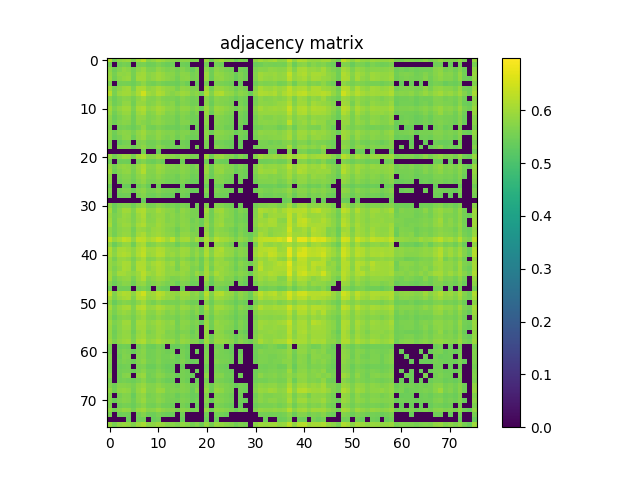

The data file committed next to this chart (first rows):
6.155899999999999705e-01, 5.541000000000000369e-01, 5.822199999999999598e-01, 5.895700000000000385e-01, 5.934700000000000530e-01, 5.635099999999999554e-01, 5.987700000000000244e-01, 6.245899999999999785e-01, 5.724000000000000199e-01, 5.843099999999999961e-01, 6.004500000000000393e-01, 5.914599999999999858e-01, 5.773599999999999843e-01, 5.714900000000000535e-01, 5.656799999999999606e-01, 5.790600000000000191e-01, 5.792800000000000171e-01, 5.616299999999999626e-01, 5.646999999999999797e-01, 0.000000000000000000e+00, 5.916500000000000092e-01, 5.507199999999999873e-01, 5.861399999999999944e-01, 6.008999999999999897e-01
5.541000000000000369e-01, 0.000000000000000000e+00, 5.492299999999999960e-01, 5.563099999999999712e-01, 5.505600000000000493e-01, 0.000000000000000000e+00, 5.565299999999999692e-01, 5.599699999999999678e-01, 5.455699999999999994e-01, 5.480800000000000116e-01, 5.607999999999999652e-01, 5.506999999999999673e-01, 5.436100000000000376e-01, 5.489899999999999780e-01, 0.000000000000000000e+00, 5.483700000000000241e-01, 5.420500000000000318e-01, 0.000000000000000000e+00, 0.000000000000000000e+00, 0.000000000000000000e+00, 5.541099999999999914e-01, 0.000000000000000000e+00, 5.540500000000000425e-01, 5.483000000000000096e-01
5.822199999999999598e-01, 5.492299999999999960e-01, 5.659899999999999931e-01, 5.846700000000000230e-01, 5.762100000000000000e-01, 5.543299999999999894e-01, 5.794899999999999496e-01, 5.924000000000000377e-01, 5.638600000000000279e-01, 5.607400000000000162e-01, 5.836500000000000021e-01, 5.717100000000000515e-01, 5.611899999999999666e-01, 5.679400000000000004e-01, 5.536499999999999755e-01, 5.694399999999999462e-01, 5.550399999999999778e-01, 5.408600000000000074e-01, 5.615599999999999481e-01, 0.000000000000000000e+00, 5.760100000000000220e-01, 5.445699999999999985e-01, 5.772199999999999553e-01, 5.703399999999999581e-01
5.895700000000000385e-01, 5.563099999999999712e-01, 5.846700000000000230e-01, 5.814700000000000424e-01, 5.866500000000000048e-01, 5.556499999999999773e-01, 5.949999999999999734e-01, 5.991300000000000514e-01, 5.756299999999999750e-01, 5.842300000000000271e-01, 5.967400000000000482e-01, 5.900400000000000089e-01, 5.752000000000000446e-01, 5.762699999999999489e-01, 5.579300000000000370e-01, 5.776499999999999968e-01, 5.758699999999999930e-01, 5.544400000000000439e-01, 5.652399999999999647e-01, 0.000000000000000000e+00, 5.927999999999999936e-01, 5.472900000000000542e-01, 5.870600000000000263e-01, 5.820699999999999763e-01
5.934700000000000530e-01, 5.505600000000000493e-01, 5.762100000000000000e-01, 5.866500000000000048e-01, 5.920600000000000307e-01, 5.546900000000000164e-01, 5.992600000000000149e-01, 5.997400000000000508e-01, 5.732599999999999918e-01, 5.841600000000000126e-01, 5.982699999999999685e-01, 5.883800000000000141e-01, 5.769300000000000539e-01, 5.739999999999999547e-01, 5.538300000000000445e-01, 5.754500000000000171e-01, 5.767999999999999794e-01, 5.568199999999999816e-01, 5.619800000000000351e-01, 0.000000000000000000e+00, 5.896599999999999620e-01, 5.447999999999999510e-01, 5.816700000000000204e-01, 5.828200000000000047e-01
5.635200000000000209e-01, 0.000000000000000000e+00, 5.543299999999999894e-01, 5.556600000000000428e-01, 5.546900000000000164e-01, 5.450899999999999634e-01, 5.627900000000000125e-01, 5.817700000000000093e-01, 5.556499999999999773e-01, 5.514599999999999502e-01, 5.625299999999999745e-01, 5.532500000000000195e-01, 5.476600000000000357e-01, 5.474799999999999667e-01, 5.426499999999999657e-01, 5.603099999999999747e-01, 5.461200000000000498e-01, 0.000000000000000000e+00, 5.423099999999999588e-01, 0.000000000000000000e+00, 5.568899999999999961e-01, 0.000000000000000000e+00, 5.614000000000000101e-01, 5.592599999999999794e-01
5.987700000000000244e-01, 5.565299999999999692e-01, 5.794899999999999496e-01, 5.949999999999999734e-01, 5.992600000000000149e-01, 5.627900000000000125e-01, 6.069200000000000150e-01, 6.115599999999999925e-01, 5.811699999999999644e-01, 5.895899999999999475e-01, 6.056099999999999817e-01, 5.933599999999999985e-01, 5.828100000000000502e-01, 5.822100000000000053e-01, 5.600100000000000078e-01, 5.827400000000000357e-01, 5.790199999999999791e-01, 5.637600000000000389e-01, 5.653899999999999482e-01, 0.000000000000000000e+00, 5.999200000000000088e-01, 5.528800000000000381e-01, 5.912600000000000078e-01, 5.896200000000000330e-01
6.245899999999999785e-01, 5.599699999999999678e-01, 5.924000000000000377e-01, 5.991300000000000514e-01, 5.997400000000000508e-01, 5.817700000000000093e-01, 6.115599999999999925e-01, 6.468800000000000106e-01, 5.968900000000000317e-01, 5.898600000000000509e-01, 6.146599999999999842e-01, 6.058200000000000252e-01, 5.836400000000000476e-01, 5.733300000000000063e-01, 5.824099999999999833e-01, 5.985000000000000320e-01, 5.911499999999999533e-01, 5.709999999999999520e-01, 5.815399999999999459e-01, 5.526799999999999491e-01, 6.144600000000000062e-01, 5.664200000000000346e-01, 6.103199999999999736e-01, 6.158299999999999885e-01
5.724000000000000199e-01, 5.455699999999999994e-01, 5.638600000000000279e-01, 5.756299999999999750e-01, 5.732599999999999918e-01, 5.556499999999999773e-01, 5.811699999999999644e-01, 5.968900000000000317e-01, 5.694900000000000517e-01, 5.668600000000000305e-01, 5.810100000000000264e-01, 5.673300000000000010e-01, 5.625000000000000000e-01, 5.617299999999999516e-01, 5.533700000000000285e-01, 5.726799999999999669e-01, 5.628300000000000525e-01, 5.511200000000000543e-01, 5.555299999999999683e-01, 0.000000000000000000e+00, 5.716900000000000315e-01, 5.468800000000000328e-01, 5.745400000000000507e-01, 5.689499999999999558e-01
5.843099999999999961e-01, 5.480800000000000116e-01, 5.607400000000000162e-01, 5.842300000000000271e-01, 5.841600000000000126e-01, 5.514599999999999502e-01, 5.895899999999999475e-01, 5.898600000000000509e-01, 5.668600000000000305e-01, 5.730100000000000193e-01, 5.882100000000000106e-01, 5.755700000000000260e-01, 5.663000000000000256e-01, 5.755400000000000515e-01, 5.494400000000000395e-01, 5.710399999999999920e-01, 5.653899999999999482e-01, 5.515999999999999792e-01, 5.533400000000000540e-01, 0.000000000000000000e+00, 5.764099999999999779e-01, 5.431799999999999962e-01, 5.739800000000000457e-01, 5.706799999999999651e-01
6.004500000000000393e-01, 5.607999999999999652e-01, 5.836500000000000021e-01, 5.967400000000000482e-01, 5.982600000000000140e-01, 5.625299999999999745e-01, 6.056099999999999817e-01, 6.146599999999999842e-01, 5.810100000000000264e-01, 5.882100000000000106e-01, 6.043399999999999883e-01, 5.963500000000000467e-01, 5.796799999999999731e-01, 5.798100000000000476e-01, 5.635799999999999699e-01, 5.842000000000000526e-01, 5.796900000000000386e-01, 5.618300000000000516e-01, 5.750199999999999756e-01, 5.433000000000000052e-01, 5.949299999999999589e-01, 5.556200000000000028e-01, 5.943300000000000249e-01, 5.882600000000000051e-01
5.914599999999999858e-01, 5.506999999999999673e-01, 5.717100000000000515e-01, 5.900400000000000089e-01, 5.883800000000000141e-01, 5.532500000000000195e-01, 5.933599999999999985e-01, 6.058200000000000252e-01, 5.673300000000000010e-01, 5.755700000000000260e-01, 5.963500000000000467e-01, 5.886400000000000521e-01, 5.680100000000000149e-01, 5.740199999999999747e-01, 5.554000000000000048e-01, 5.716400000000000370e-01, 5.678199999999999914e-01, 5.472200000000000397e-01, 5.657900000000000151e-01, 0.000000000000000000e+00, 5.909200000000000008e-01, 5.447999999999999510e-01, 5.852100000000000080e-01, 5.805500000000000105e-01
5.773599999999999843e-01, 5.436100000000000376e-01, 5.611899999999999666e-01, 5.751899999999999791e-01, 5.769400000000000084e-01, 5.476600000000000357e-01, 5.828100000000000502e-01, 5.836400000000000476e-01, 5.625000000000000000e-01, 5.663000000000000256e-01, 5.796799999999999731e-01, 5.680100000000000149e-01, 5.616999999999999771e-01, 5.647199999999999998e-01, 5.483599999999999586e-01, 5.668400000000000105e-01, 5.590899999999999759e-01, 5.468199999999999728e-01, 5.495999999999999774e-01, 0.000000000000000000e+00, 5.776700000000000168e-01, 0.000000000000000000e+00, 5.703200000000000491e-01, 5.676299999999999679e-01
5.714900000000000535e-01, 5.489899999999999780e-01, 5.679400000000000004e-01, 5.762699999999999489e-01, 5.739999999999999547e-01, 5.474799999999999667e-01, 5.822100000000000053e-01, 5.733300000000000063e-01, 5.617299999999999516e-01, 5.755400000000000515e-01, 5.798200000000000021e-01, 5.740199999999999747e-01, 5.647199999999999998e-01, 5.617400000000000171e-01, 5.473999999999999977e-01, 5.688499999999999668e-01, 5.685299999999999798e-01, 5.482000000000000206e-01, 5.506600000000000383e-01, 0.000000000000000000e+00, 5.751300000000000301e-01, 0.000000000000000000e+00, 5.694799999999999862e-01, 5.656400000000000317e-01
5.656799999999999606e-01, 0.000000000000000000e+00, 5.536499999999999755e-01, 5.579300000000000370e-01, 5.538300000000000445e-01, 5.426499999999999657e-01, 5.600100000000000078e-01, 5.824099999999999833e-01, 5.533599999999999630e-01, 5.494400000000000395e-01, 5.635799999999999699e-01, 5.554099999999999593e-01, 5.483599999999999586e-01, 5.473999999999999977e-01, 5.423900000000000388e-01, 5.557199999999999918e-01, 5.478499999999999481e-01, 0.000000000000000000e+00, 5.416800000000000503e-01, 0.000000000000000000e+00, 5.632599999999999829e-01, 0.000000000000000000e+00, 5.605900000000000327e-01, 5.619600000000000151e-01
5.790600000000000191e-01, 5.483700000000000241e-01, 5.694399999999999462e-01, 5.776499999999999968e-01, 5.754500000000000171e-01, 5.603099999999999747e-01, 5.827400000000000357e-01, 5.985000000000000320e-01, 5.726900000000000324e-01, 5.710399999999999920e-01, 5.842000000000000526e-01, 5.716400000000000370e-01, 5.668400000000000105e-01, 5.688499999999999668e-01, 5.557199999999999918e-01, 5.678299999999999459e-01, 5.667299999999999560e-01, 5.502200000000000424e-01, 5.550599999999999978e-01, 0.000000000000000000e+00, 5.796400000000000441e-01, 5.482299999999999951e-01, 5.782899999999999707e-01, 5.748499999999999721e-01
5.792800000000000171e-01, 5.420500000000000318e-01, 5.550399999999999778e-01, 5.758699999999999930e-01, 5.767999999999999794e-01, 5.461200000000000498e-01, 5.790199999999999791e-01, 5.911499999999999533e-01, 5.628300000000000525e-01, 5.653899999999999482e-01, 5.796900000000000386e-01, 5.678199999999999914e-01, 5.590899999999999759e-01, 5.685299999999999798e-01, 5.478499999999999481e-01, 5.667200000000000015e-01, 5.547400000000000109e-01, 5.454599999999999449e-01, 5.489500000000000490e-01, 0.000000000000000000e+00, 5.717100000000000515e-01, 0.000000000000000000e+00, 5.688400000000000123e-01, 5.669300000000000450e-01
5.616299999999999626e-01, 0.000000000000000000e+00, 5.408500000000000529e-01, 5.544400000000000439e-01, 5.568199999999999816e-01, 0.000000000000000000e+00, 5.637600000000000389e-01, 5.709999999999999520e-01, 5.511200000000000543e-01, 5.515999999999999792e-01, 5.618300000000000516e-01, 5.472200000000000397e-01, 5.468199999999999728e-01, 5.482000000000000206e-01, 0.000000000000000000e+00, 5.502200000000000424e-01, 5.454599999999999449e-01, 0.000000000000000000e+00, 0.000000000000000000e+00, 0.000000000000000000e+00, 5.578300000000000480e-01, 0.000000000000000000e+00, 5.544700000000000184e-01, 5.539399999999999880e-01
5.646999999999999797e-01, 0.000000000000000000e+00, 5.615599999999999481e-01, 5.652399999999999647e-01, 5.619800000000000351e-01, 5.423099999999999588e-01, 5.653899999999999482e-01, 5.815299999999999914e-01, 5.555299999999999683e-01, 5.533400000000000540e-01, 5.750199999999999756e-01, 5.657900000000000151e-01, 5.495999999999999774e-01, 5.506600000000000383e-01, 5.416800000000000503e-01, 5.550599999999999978e-01, 5.489500000000000490e-01, 0.000000000000000000e+00, 5.567999999999999616e-01, 0.000000000000000000e+00, 5.603399999999999492e-01, 0.000000000000000000e+00, 5.676700000000000079e-01, 5.584299999999999820e-01
0.000000000000000000e+00, 0.000000000000000000e+00, 0.000000000000000000e+00, 0.000000000000000000e+00, 0.000000000000000000e+00, 0.000000000000000000e+00, 0.000000000000000000e+00, 5.526799999999999491e-01, 0.000000000000000000e+00, 0.000000000000000000e+00, 5.433000000000000052e-01, 0.000000000000000000e+00, 0.000000000000000000e+00, 0.000000000000000000e+00, 0.000000000000000000e+00, 0.000000000000000000e+00, 0.000000000000000000e+00, 0.000000000000000000e+00, 0.000000000000000000e+00, 0.000000000000000000e+00, 0.000000000000000000e+00, 0.000000000000000000e+00, 0.000000000000000000e+00, 0.000000000000000000e+00
5.916400000000000547e-01, 5.541000000000000369e-01, 5.760100000000000220e-01, 5.927999999999999936e-01, 5.896599999999999620e-01, 5.568899999999999961e-01, 5.999200000000000088e-01, 6.144600000000000062e-01, 5.716900000000000315e-01, 5.764099999999999779e-01, 5.949299999999999589e-01, 5.909200000000000008e-01, 5.776700000000000168e-01, 5.751300000000000301e-01, 5.632599999999999829e-01, 5.796400000000000441e-01, 5.717100000000000515e-01, 5.578300000000000480e-01, 5.603399999999999492e-01, 0.000000000000000000e+00, 5.974699999999999456e-01, 5.484299999999999731e-01, 5.893199999999999550e-01, 5.914599999999999858e-01
5.507199999999999873e-01, 0.000000000000000000e+00, 5.445699999999999985e-01, 5.472900000000000542e-01, 5.447999999999999510e-01, 0.000000000000000000e+00, 5.528800000000000381e-01, 5.664200000000000346e-01, 5.468800000000000328e-01, 5.431799999999999962e-01, 5.556200000000000028e-01, 5.447999999999999510e-01, 0.000000000000000000e+00, 0.000000000000000000e+00, 0.000000000000000000e+00, 5.482299999999999951e-01, 0.000000000000000000e+00, 0.000000000000000000e+00, 0.000000000000000000e+00, 0.000000000000000000e+00, 5.484299999999999731e-01, 0.000000000000000000e+00, 5.512899999999999467e-01, 5.464799999999999658e-01
5.861399999999999944e-01, 5.540500000000000425e-01, 5.772199999999999553e-01, 5.870600000000000263e-01, 5.816700000000000204e-01, 5.614000000000000101e-01, 5.912600000000000078e-01, 6.103199999999999736e-01, 5.745400000000000507e-01, 5.739900000000000002e-01, 5.943300000000000249e-01, 5.852100000000000080e-01, 5.703200000000000491e-01, 5.694799999999999862e-01, 5.605900000000000327e-01, 5.782899999999999707e-01, 5.688400000000000123e-01, 5.544700000000000184e-01, 5.676700000000000079e-01, 0.000000000000000000e+00, 5.893199999999999550e-01, 5.512899999999999467e-01, 5.874200000000000532e-01, 5.841499999999999471e-01
6.008999999999999897e-01, 5.483000000000000096e-01, 5.703399999999999581e-01, 5.820699999999999763e-01, 5.828200000000000047e-01, 5.592599999999999794e-01, 5.896200000000000330e-01, 6.158299999999999885e-01, 5.689499999999999558e-01, 5.706799999999999651e-01, 5.882600000000000051e-01, 5.805500000000000105e-01, 5.676299999999999679e-01, 5.656400000000000317e-01, 5.619600000000000151e-01, 5.748600000000000376e-01, 5.669300000000000450e-01, 5.539399999999999880e-01, 5.584299999999999820e-01, 0.000000000000000000e+00, 5.914599999999999858e-01, 5.464700000000000113e-01, 5.841600000000000126e-01, 5.885899999999999466e-01
5.742000000000000437e-01, 0.000000000000000000e+00, 5.603700000000000347e-01, 5.697499999999999787e-01, 5.688299999999999468e-01, 5.529800000000000271e-01, 5.775099999999999678e-01, 5.897099999999999564e-01, 5.665200000000000236e-01, 5.649300000000000432e-01, 5.793800000000000061e-01, 5.661000000000000476e-01, 5.598199999999999843e-01, 5.596100000000000518e-01, 5.482200000000000406e-01, 5.662500000000000311e-01, 5.603799999999999892e-01, 5.465600000000000458e-01, 5.495900000000000230e-01, 0.000000000000000000e+00, 5.722500000000000364e-01, 5.413099999999999579e-01, 5.714700000000000335e-01, 5.681300000000000239e-01
5.745200000000000307e-01, 0.000000000000000000e+00, 5.547900000000000054e-01, 5.633299999999999974e-01, 5.634400000000000519e-01, 5.476799999999999446e-01, 5.711300000000000265e-01, 5.846500000000000030e-01, 5.578999999999999515e-01, 5.578999999999999515e-01, 5.698199999999999932e-01, 5.611500000000000377e-01, 5.542099999999999804e-01, 5.528699999999999726e-01, 5.490599999999999925e-01, 5.639300000000000423e-01, 5.541500000000000314e-01, 5.421000000000000263e-01, 5.432500000000000107e-01, 0.000000000000000000e+00, 5.681399999999999784e-01, 0.000000000000000000e+00, 5.654400000000000537e-01, 5.668699999999999850e-01
5.458199999999999719e-01, 0.000000000000000000e+00, 0.000000000000000000e+00, 5.427499999999999547e-01, 5.401500000000000190e-01, 0.000000000000000000e+00, 5.467400000000000038e-01, 5.619300000000000406e-01, 5.401799999999999935e-01, 0.000000000000000000e+00, 5.467999999999999527e-01, 0.000000000000000000e+00, 0.000000000000000000e+00, 0.000000000000000000e+00, 0.000000000000000000e+00, 5.425499999999999767e-01, 0.000000000000000000e+00, 0.000000000000000000e+00, 0.000000000000000000e+00, 0.000000000000000000e+00, 5.441799999999999971e-01, 0.000000000000000000e+00, 5.443299999999999805e-01, 5.417600000000000193e-01
5.654299999999999882e-01, 0.000000000000000000e+00, 5.531300000000000106e-01, 5.641100000000000003e-01, 5.629800000000000360e-01, 5.416699999999999848e-01, 5.702000000000000401e-01, 5.768199999999999994e-01, 5.551300000000000123e-01, 5.586100000000000509e-01, 5.688299999999999468e-01, 5.588899999999999979e-01, 5.548199999999999799e-01, 5.554700000000000193e-01, 5.415799999999999503e-01, 5.593399999999999483e-01, 5.524599999999999511e-01, 5.406800000000000495e-01, 5.421500000000000208e-01, 0.000000000000000000e+00, 5.677799999999999514e-01, 0.000000000000000000e+00, 5.610899999999999777e-01, 5.576200000000000045e-01
5.526799999999999491e-01, 0.000000000000000000e+00, 5.448499999999999455e-01, 5.490300000000000180e-01, 5.490399999999999725e-01, 0.000000000000000000e+00, 5.556100000000000483e-01, 5.701300000000000257e-01, 5.471099999999999852e-01, 5.466100000000000403e-01, 5.572099999999999831e-01, 5.461599999999999788e-01, 5.431000000000000272e-01, 5.418399999999999883e-01, 0.000000000000000000e+00, 5.511700000000000488e-01, 5.412700000000000289e-01, 0.000000000000000000e+00, 0.000000000000000000e+00, 0.000000000000000000e+00, 5.508699999999999708e-01, 0.000000000000000000e+00, 5.520899999999999697e-01, 5.472700000000000342e-01
0.000000000000000000e+00, 0.000000000000000000e+00, 0.000000000000000000e+00, 0.000000000000000000e+00, 0.000000000000000000e+00, 0.000000000000000000e+00, 0.000000000000000000e+00, 5.411299999999999999e-01, 0.000000000000000000e+00, 0.000000000000000000e+00, 0.000000000000000000e+00, 0.000000000000000000e+00, 0.000000000000000000e+00, 0.000000000000000000e+00, 0.000000000000000000e+00, 0.000000000000000000e+00, 0.000000000000000000e+00, 0.000000000000000000e+00, 0.000000000000000000e+00, 0.000000000000000000e+00, 0.000000000000000000e+00, 0.000000000000000000e+00, 0.000000000000000000e+00, 0.000000000000000000e+00
5.796400000000000441e-01, 5.429399999999999782e-01, 5.628800000000000470e-01, 5.706900000000000306e-01, 5.665900000000000380e-01, 5.475799999999999557e-01, 5.717700000000000005e-01, 5.868900000000000228e-01, 5.575799999999999645e-01, 5.599800000000000333e-01, 5.757400000000000295e-01, 5.674200000000000355e-01, 5.556299999999999573e-01, 5.582000000000000295e-01, 5.477400000000000047e-01, 5.608999999999999542e-01, 5.565400000000000347e-01, 0.000000000000000000e+00, 5.517900000000000027e-01, 0.000000000000000000e+00, 5.705900000000000416e-01, 0.000000000000000000e+00, 5.692399999999999682e-01, 5.671199999999999575e-01
6.020400000000000196e-01, 5.481200000000000516e-01, 5.754700000000000371e-01, 6.002100000000000213e-01, 5.982100000000000195e-01, 5.678299999999999459e-01, 6.089499999999999913e-01, 6.137899999999999467e-01, 5.816299999999999804e-01, 5.804300000000000015e-01, 6.022300000000000431e-01, 5.896799999999999820e-01, 5.787299999999999667e-01, 5.765400000000000524e-01, 5.559399999999999897e-01, 5.832300000000000262e-01, 5.723599999999999799e-01, 5.581199999999999495e-01, 5.599499999999999478e-01, 0.000000000000000000e+00, 6.011600000000000277e-01, 5.482599999999999696e-01, 5.944800000000000084e-01, 6.010699999999999932e-01
5.901699999999999724e-01, 5.584099999999999620e-01, 5.730600000000000138e-01, 5.930800000000000516e-01, 5.866299999999999848e-01, 5.623299999999999965e-01, 5.958900000000000308e-01, 6.105500000000000371e-01, 5.690499999999999448e-01, 5.790800000000000392e-01, 5.899199999999999999e-01, 5.897999999999999909e-01, 5.712800000000000100e-01, 5.789100000000000357e-01, 5.654500000000000082e-01, 5.793700000000000516e-01, 5.709999999999999520e-01, 5.581500000000000350e-01, 5.586900000000000199e-01, 0.000000000000000000e+00, 5.867499999999999938e-01, 5.475900000000000212e-01, 5.820899999999999963e-01, 5.911800000000000388e-01
5.978900000000000325e-01, 5.560800000000000187e-01, 5.841899999999999871e-01, 5.897999999999999909e-01, 5.848200000000000065e-01, 5.644900000000000473e-01, 5.923599999999999977e-01, 6.063800000000000301e-01, 5.739900000000000002e-01, 5.754799999999999915e-01, 5.948200000000000154e-01, 5.882399999999999851e-01, 5.695900000000000407e-01, 5.742000000000000437e-01, 5.637999999999999678e-01, 5.770999999999999464e-01, 5.722699999999999454e-01, 5.503200000000000314e-01, 5.656700000000000061e-01, 5.451899999999999524e-01, 5.860600000000000254e-01, 5.517900000000000027e-01, 5.854700000000000459e-01, 5.927200000000000246e-01
6.055800000000000072e-01, 5.532399999999999540e-01, 5.820899999999999963e-01, 5.957200000000000273e-01, 5.930100000000000371e-01, 5.705299999999999816e-01, 6.016899999999999471e-01, 6.146099999999999897e-01, 5.806999999999999940e-01, 5.806400000000000450e-01, 5.991600000000000259e-01, 5.889699999999999935e-01, 5.775599999999999623e-01, 5.784599999999999742e-01, 5.621699999999999475e-01, 5.820899999999999963e-01, 5.766700000000000159e-01, 5.584500000000000020e-01, 5.643200000000000438e-01, 5.462099999999999733e-01, 5.938499999999999890e-01, 5.551199999999999468e-01, 5.896299999999999875e-01, 6.001199999999999868e-01
5.814599999999999769e-01, 5.553700000000000303e-01, 5.752800000000000136e-01, 5.825900000000000523e-01, 5.828799999999999537e-01, 5.540500000000000425e-01, 5.912199999999999678e-01, 5.885000000000000231e-01, 5.722800000000000109e-01, 5.877499999999999947e-01, 5.947900000000000409e-01, 5.866999999999999993e-01, 5.714500000000000135e-01, 5.707900000000000196e-01, 5.483900000000000441e-01, 5.734299999999999953e-01, 5.742800000000000127e-01, 5.532099999999999795e-01, 5.637499999999999734e-01, 0.000000000000000000e+00, 5.844000000000000306e-01, 5.478399999999999936e-01, 5.809299999999999464e-01, 5.747400000000000286e-01
5.829600000000000337e-01, 5.538499999999999535e-01, 5.770100000000000229e-01, 5.896700000000000275e-01, 5.869199999999999973e-01, 5.594599999999999573e-01, 5.992100000000000204e-01, 6.107000000000000206e-01, 5.802199999999999580e-01, 5.926399999999999446e-01, 6.008000000000000007e-01, 5.903100000000000014e-01, 5.788799999999999502e-01, 5.764299999999999979e-01, 5.562899999999999512e-01, 5.827599999999999447e-01, 5.830699999999999772e-01, 5.667799999999999505e-01, 5.637499999999999734e-01, 0.000000000000000000e+00, 5.943300000000000249e-01, 5.505100000000000549e-01, 5.902199999999999669e-01, 5.803099999999999925e-01
6.310299999999999798e-01, 5.900600000000000289e-01, 6.094199999999999617e-01, 6.331700000000000106e-01, 6.252199999999999980e-01, 5.827700000000000102e-01, 6.304600000000000204e-01, 6.278299999999999992e-01, 6.026399999999999535e-01, 6.165599999999999969e-01, 6.384300000000000530e-01, 6.244899999999999896e-01, 5.999100000000000543e-01, 6.271799999999999597e-01, 5.786999999999999922e-01, 6.023699999999999610e-01, 6.041600000000000303e-01, 5.730600000000000138e-01, 6.062300000000000466e-01, 5.661800000000000166e-01, 6.132499999999999618e-01, 5.777499999999999858e-01, 6.187399999999999567e-01, 6.049200000000000133e-01
5.846999999999999975e-01, 5.437499999999999556e-01, 5.672599999999999865e-01, 5.875000000000000222e-01, 5.861499999999999488e-01, 5.473400000000000487e-01, 5.962499999999999467e-01, 6.073300000000000365e-01, 5.620600000000000041e-01, 5.692500000000000338e-01, 5.870900000000000007e-01, 5.772899999999999698e-01, 5.671199999999999575e-01, 5.675700000000000189e-01, 5.445100000000000495e-01, 5.668400000000000105e-01, 5.615900000000000336e-01, 5.493500000000000050e-01, 5.513200000000000323e-01, 0.000000000000000000e+00, 5.885399999999999521e-01, 0.000000000000000000e+00, 5.829699999999999882e-01, 5.812100000000000044e-01
6.173399999999999999e-01, 5.717100000000000515e-01, 6.056799999999999962e-01, 6.077099999999999724e-01, 6.013300000000000312e-01, 5.817400000000000349e-01, 6.106000000000000316e-01, 6.269700000000000273e-01, 5.964000000000000412e-01, 5.997099999999999653e-01, 6.159999999999999920e-01, 6.103899999999999881e-01, 5.890600000000000280e-01, 5.846299999999999830e-01, 5.770899999999999919e-01, 5.974699999999999456e-01, 5.940600000000000325e-01, 5.672500000000000320e-01, 5.840699999999999781e-01, 5.603599999999999692e-01, 6.117200000000000415e-01, 5.686200000000000143e-01, 6.080999999999999739e-01, 6.124100000000000099e-01
6.109799999999999676e-01, 5.776599999999999513e-01, 6.091499999999999693e-01, 6.162400000000000100e-01, 6.071100000000000385e-01, 5.801600000000000090e-01, 6.134899999999999798e-01, 6.315699999999999648e-01, 5.924599999999999866e-01, 5.986900000000000555e-01, 6.198599999999999666e-01, 6.158799999999999830e-01, 5.873099999999999987e-01, 5.939600000000000435e-01, 5.788900000000000157e-01, 5.982800000000000340e-01, 5.920699999999999852e-01, 5.671800000000000175e-01, 5.897700000000000164e-01, 5.616999999999999771e-01, 6.132900000000000018e-01, 5.717600000000000460e-01, 6.114399999999999835e-01, 6.067900000000000515e-01
5.923599999999999977e-01, 5.558699999999999752e-01, 5.885700000000000376e-01, 5.906700000000000284e-01, 5.844399999999999595e-01, 5.599300000000000388e-01, 5.897099999999999564e-01, 6.078400000000000469e-01, 5.683200000000000474e-01, 5.727700000000000014e-01, 5.932500000000000551e-01, 5.887999999999999901e-01, 5.660300000000000331e-01, 5.740199999999999747e-01, 5.624000000000000110e-01, 5.795900000000000496e-01, 5.679100000000000259e-01, 5.513700000000000268e-01, 5.724799999999999889e-01, 5.435100000000000486e-01, 5.880800000000000471e-01, 5.522500000000000187e-01, 5.903000000000000469e-01, 5.881300000000000416e-01
5.897299999999999764e-01, 5.725400000000000489e-01, 5.920600000000000307e-01, 6.091800000000000548e-01, 6.051999999999999602e-01, 5.704500000000000126e-01, 6.125099999999999989e-01, 6.141299999999999537e-01, 5.859299999999999509e-01, 6.019900000000000251e-01, 6.150799999999999601e-01, 6.054399999999999782e-01, 5.866900000000000448e-01, 5.978700000000000125e-01, 5.620199999999999640e-01, 5.977400000000000491e-01, 5.866299999999999848e-01, 5.689699999999999758e-01, 5.811899999999999844e-01, 5.481300000000000061e-01, 5.976799999999999891e-01, 5.631300000000000194e-01, 5.979999999999999760e-01, 5.894899999999999585e-01
5.902699999999999614e-01, 5.609600000000000142e-01, 5.838700000000000001e-01, 6.072199999999999820e-01, 6.021400000000000086e-01, 5.645000000000000018e-01, 6.136599999999999833e-01, 6.177599999999999758e-01, 5.774200000000000443e-01, 5.949499999999999789e-01, 6.097900000000000542e-01, 6.056300000000000017e-01, 5.800199999999999800e-01, 5.855900000000000549e-01, 5.585799999999999654e-01, 5.901199999999999779e-01, 5.878100000000000547e-01, 5.617400000000000171e-01, 5.706200000000000161e-01, 5.438800000000000301e-01, 6.027900000000000480e-01, 5.539199999999999680e-01, 5.926500000000000101e-01, 5.939799999999999525e-01
5.998599999999999488e-01, 5.703099999999999836e-01, 6.038099999999999579e-01, 6.020799999999999486e-01, 5.906299999999999883e-01, 5.802100000000000035e-01, 5.978599999999999470e-01, 6.255600000000000049e-01, 5.962199999999999722e-01, 5.879900000000000126e-01, 6.115000000000000435e-01, 6.029999999999999805e-01, 5.830899999999999972e-01, 5.861100000000000199e-01, 5.798900000000000166e-01, 5.920499999999999652e-01, 5.819800000000000528e-01, 5.617499999999999716e-01, 5.908999999999999808e-01, 5.663700000000000401e-01, 6.050200000000000022e-01, 5.724500000000000144e-01, 6.070900000000000185e-01, 5.924300000000000122e-01
5.987599999999999589e-01, 5.524400000000000421e-01, 5.762399999999999745e-01, 5.841699999999999671e-01, 5.859400000000000164e-01, 5.583599999999999675e-01, 5.909499999999999753e-01, 6.138000000000000123e-01, 5.700800000000000312e-01, 5.797900000000000276e-01, 5.932600000000000096e-01, 5.907700000000000173e-01, 5.744700000000000362e-01, 5.624000000000000110e-01, 5.654200000000000337e-01, 5.770199999999999774e-01, 5.718999999999999639e-01, 5.542200000000000459e-01, 5.607100000000000417e-01, 0.000000000000000000e+00, 5.935000000000000275e-01, 5.462200000000000388e-01, 5.828400000000000247e-01, 5.928999999999999826e-01
5.725599999999999579e-01, 5.462900000000000533e-01, 5.626900000000000235e-01, 5.744799999999999907e-01, 5.731500000000000483e-01, 5.474299999999999722e-01, 5.819999999999999618e-01, 5.861100000000000199e-01, 5.587100000000000399e-01, 5.674700000000000299e-01, 5.775799999999999823e-01, 5.709400000000000031e-01, 5.587699999999999889e-01, 5.638199999999999878e-01, 5.466699999999999893e-01, 5.662300000000000111e-01, 5.627400000000000180e-01, 5.455200000000000049e-01, 5.483400000000000496e-01, 0.000000000000000000e+00, 5.722000000000000419e-01, 5.411299999999999999e-01, 5.707600000000000451e-01, 5.671399999999999775e-01
5.518600000000000172e-01, 0.000000000000000000e+00, 5.484700000000000131e-01, 5.467800000000000438e-01, 5.472000000000000197e-01, 0.000000000000000000e+00, 5.537100000000000355e-01, 5.619300000000000406e-01, 5.454499999999999904e-01, 0.000000000000000000e+00, 5.534499999999999975e-01, 5.444799999999999640e-01, 5.411200000000000454e-01, 0.000000000000000000e+00, 0.000000000000000000e+00, 5.463000000000000078e-01, 0.000000000000000000e+00, 0.000000000000000000e+00, 0.000000000000000000e+00, 0.000000000000000000e+00, 5.476699999999999902e-01, 0.000000000000000000e+00, 5.528300000000000436e-01, 5.469899999999999762e-01
6.301099999999999479e-01, 5.684500000000000108e-01, 6.036000000000000254e-01, 6.168900000000000494e-01, 6.116500000000000270e-01, 5.807499999999999885e-01, 6.216699999999999449e-01, 6.456499999999999462e-01, 5.943599999999999994e-01, 5.993000000000000549e-01, 6.241100000000000536e-01, 6.173699999999999743e-01, 5.918799999999999617e-01, 5.880100000000000326e-01, 5.812199999999999589e-01, 6.004599999999999937e-01, 5.975000000000000311e-01, 5.737999999999999767e-01, 5.836799999999999766e-01, 5.532399999999999540e-01, 6.235699999999999577e-01, 5.673700000000000410e-01, 6.123199999999999754e-01, 6.189900000000000402e-01
6.044000000000000483e-01, 5.648300000000000542e-01, 5.909400000000000208e-01, 6.040100000000000469e-01, 6.077399999999999469e-01, 5.674000000000000155e-01, 6.169799999999999729e-01, 6.194800000000000306e-01, 5.850800000000000445e-01, 5.958200000000000163e-01, 6.125399999999999734e-01, 6.006099999999999772e-01, 5.870999999999999552e-01, 5.897200000000000220e-01, 5.671399999999999775e-01, 5.913800000000000168e-01, 5.875399999999999512e-01, 5.690100000000000158e-01, 5.723200000000000509e-01, 5.444099999999999495e-01, 6.060699999999999976e-01, 5.587699999999999889e-01, 5.986700000000000355e-01, 5.956599999999999673e-01
5.809100000000000374e-01, 5.401899999999999480e-01, 5.605799999999999672e-01, 5.723000000000000309e-01, 5.681899999999999729e-01, 5.560899999999999732e-01, 5.776599999999999513e-01, 5.975599999999999801e-01, 5.658499999999999641e-01, 5.575700000000000101e-01, 5.767499999999999849e-01, 5.626999999999999780e-01, 5.591899999999999649e-01, 5.581800000000000095e-01, 5.550199999999999578e-01, 5.697200000000000042e-01, 5.565499999999999892e-01, 5.487699999999999800e-01, 5.505900000000000238e-01, 0.000000000000000000e+00, 5.727999999999999758e-01, 5.440199999999999481e-01, 5.745299999999999851e-01, 5.749999999999999556e-01
6.026299999999999990e-01, 5.629699999999999704e-01, 5.899100000000000454e-01, 6.040699999999999958e-01, 6.050699999999999967e-01, 5.681199999999999584e-01, 6.136599999999999833e-01, 6.211299999999999599e-01, 5.853599999999999914e-01, 5.931300000000000461e-01, 6.114199999999999635e-01, 6.024500000000000410e-01, 5.859900000000000109e-01, 5.871300000000000407e-01, 5.675799999999999734e-01, 5.923500000000000432e-01, 5.850999999999999535e-01, 5.680800000000000294e-01, 5.769499999999999629e-01, 5.461500000000000243e-01, 6.050600000000000422e-01, 5.589600000000000124e-01, 5.995500000000000274e-01, 5.978099999999999525e-01
5.854899999999999549e-01, 5.582399999999999585e-01, 5.800199999999999800e-01, 5.916900000000000492e-01, 5.822699999999999543e-01, 5.646600000000000508e-01, 5.919499999999999762e-01, 6.057299999999999907e-01, 5.767400000000000304e-01, 5.720600000000000129e-01, 5.932399999999999896e-01, 5.828499999999999792e-01, 5.682899999999999618e-01, 5.780300000000000438e-01, 5.605400000000000382e-01, 5.784299999999999997e-01, 5.692000000000000393e-01, 5.531199999999999450e-01, 5.742800000000000127e-01, 5.463099999999999623e-01, 5.841699999999999671e-01, 5.556999999999999718e-01, 5.895599999999999730e-01, 5.783500000000000307e-01
5.795700000000000296e-01, 5.456699999999999884e-01, 5.665299999999999780e-01, 5.753099999999999881e-01, 5.733399999999999608e-01, 5.555999999999999828e-01, 5.806499999999999995e-01, 5.938299999999999690e-01, 5.679600000000000204e-01, 5.657200000000000006e-01, 5.817700000000000093e-01, 5.688299999999999468e-01, 5.627900000000000125e-01, 5.645000000000000018e-01, 5.526200000000000001e-01, 5.699100000000000277e-01, 5.612000000000000322e-01, 5.487999999999999545e-01, 5.573799999999999866e-01, 0.000000000000000000e+00, 5.736299999999999732e-01, 5.465400000000000258e-01, 5.767700000000000049e-01, 5.732699999999999463e-01
5.935300000000000020e-01, 5.614500000000000046e-01, 5.764500000000000179e-01, 5.969299999999999606e-01, 5.972300000000000386e-01, 5.558999999999999497e-01, 6.017900000000000471e-01, 6.023899999999999810e-01, 5.777400000000000313e-01, 5.868999999999999773e-01, 6.010499999999999732e-01, 5.902899999999999814e-01, 5.789199999999999902e-01, 5.874200000000000532e-01, 5.548300000000000454e-01, 5.777099999999999458e-01, 5.763399999999999634e-01, 5.582200000000000495e-01, 5.712800000000000100e-01, 5.403499999999999970e-01, 5.928900000000000281e-01, 5.508699999999999708e-01, 5.890499999999999625e-01, 5.780100000000000238e-01
5.903100000000000014e-01, 5.527300000000000546e-01, 5.741199999999999637e-01, 5.918700000000000072e-01, 5.926799999999999846e-01, 5.563700000000000312e-01, 5.986099999999999755e-01, 6.013500000000000512e-01, 5.720800000000000329e-01, 5.791600000000000081e-01, 5.939299999999999580e-01, 5.870800000000000463e-01, 5.740600000000000147e-01, 5.772500000000000409e-01, 5.565600000000000547e-01, 5.762599999999999945e-01, 5.708600000000000341e-01, 5.545600000000000529e-01, 5.608199999999999852e-01, 0.000000000000000000e+00, 5.914399999999999658e-01, 5.476299999999999502e-01, 5.843300000000000161e-01, 5.803500000000000325e-01
5.864899999999999558e-01, 5.482000000000000206e-01, 5.720899999999999874e-01, 5.873300000000000187e-01, 5.828699999999999992e-01, 5.480800000000000116e-01, 5.877000000000000002e-01, 5.972800000000000331e-01, 5.618499999999999606e-01, 5.727400000000000269e-01, 5.910499999999999643e-01, 5.879299999999999526e-01, 5.636299999999999644e-01, 5.699899999999999967e-01, 5.505499999999999838e-01, 5.657499999999999751e-01, 5.632599999999999829e-01, 5.417899999999999938e-01, 5.643299999999999983e-01, 0.000000000000000000e+00, 5.859999999999999654e-01, 0.000000000000000000e+00, 5.799299999999999455e-01, 5.744500000000000162e-01
5.873000000000000442e-01, 5.510500000000000398e-01, 5.756599999999999495e-01, 5.875099999999999767e-01, 5.853699999999999459e-01, 5.565700000000000092e-01, 5.925399999999999556e-01, 6.007099999999999662e-01, 5.718400000000000150e-01, 5.745400000000000507e-01, 5.905200000000000449e-01, 5.819199999999999928e-01, 5.712899999999999645e-01, 5.709100000000000286e-01, 5.573000000000000176e-01, 5.773500000000000298e-01, 5.689800000000000413e-01, 5.545499999999999874e-01, 5.622500000000000275e-01, 0.000000000000000000e+00, 5.895899999999999475e-01, 5.480000000000000426e-01, 5.835099999999999731e-01, 5.802399999999999780e-01
5.946599999999999664e-01, 5.627299999999999525e-01, 5.832500000000000462e-01, 5.948400000000000354e-01, 5.959600000000000453e-01, 5.655099999999999572e-01, 6.067099999999999715e-01, 6.135399999999999743e-01, 5.818699999999999983e-01, 5.922899999999999832e-01, 6.053399999999999892e-01, 5.926500000000000101e-01, 5.833800000000000097e-01, 5.856700000000000239e-01, 5.628400000000000070e-01, 5.883800000000000141e-01, 5.803099999999999925e-01, 5.695799999999999752e-01, 5.688999999999999613e-01, 5.411599999999999744e-01, 5.971199999999999841e-01, 5.573900000000000521e-01, 5.924399999999999666e-01, 5.881300000000000416e-01
5.588400000000000034e-01, 0.000000000000000000e+00, 5.449800000000000200e-01, 5.503599999999999604e-01, 5.476999999999999647e-01, 0.000000000000000000e+00, 5.536999999999999700e-01, 5.705599999999999561e-01, 5.440500000000000336e-01, 5.425900000000000167e-01, 5.584299999999999820e-01, 5.493599999999999595e-01, 0.000000000000000000e+00, 5.414799999999999613e-01, 5.402000000000000135e-01, 5.498699999999999699e-01, 5.408699999999999619e-01, 0.000000000000000000e+00, 0.000000000000000000e+00, 0.000000000000000000e+00, 5.555299999999999683e-01, 0.000000000000000000e+00, 5.521800000000000042e-01, 5.544299999999999784e-01
5.568100000000000271e-01, 0.000000000000000000e+00, 5.532500000000000195e-01, 5.642899999999999583e-01, 5.578300000000000480e-01, 5.410500000000000309e-01, 5.657699999999999951e-01, 5.748400000000000176e-01, 5.505499999999999838e-01, 5.532500000000000195e-01, 5.658199999999999896e-01, 5.572099999999999831e-01, 5.469800000000000217e-01, 5.531099999999999905e-01, 0.000000000000000000e+00, 5.549800000000000288e-01, 5.465999999999999748e-01, 0.000000000000000000e+00, 5.467300000000000493e-01, 0.000000000000000000e+00, 5.606900000000000217e-01, 0.000000000000000000e+00, 5.640699999999999603e-01, 5.549699999999999633e-01
... 15 more rows
